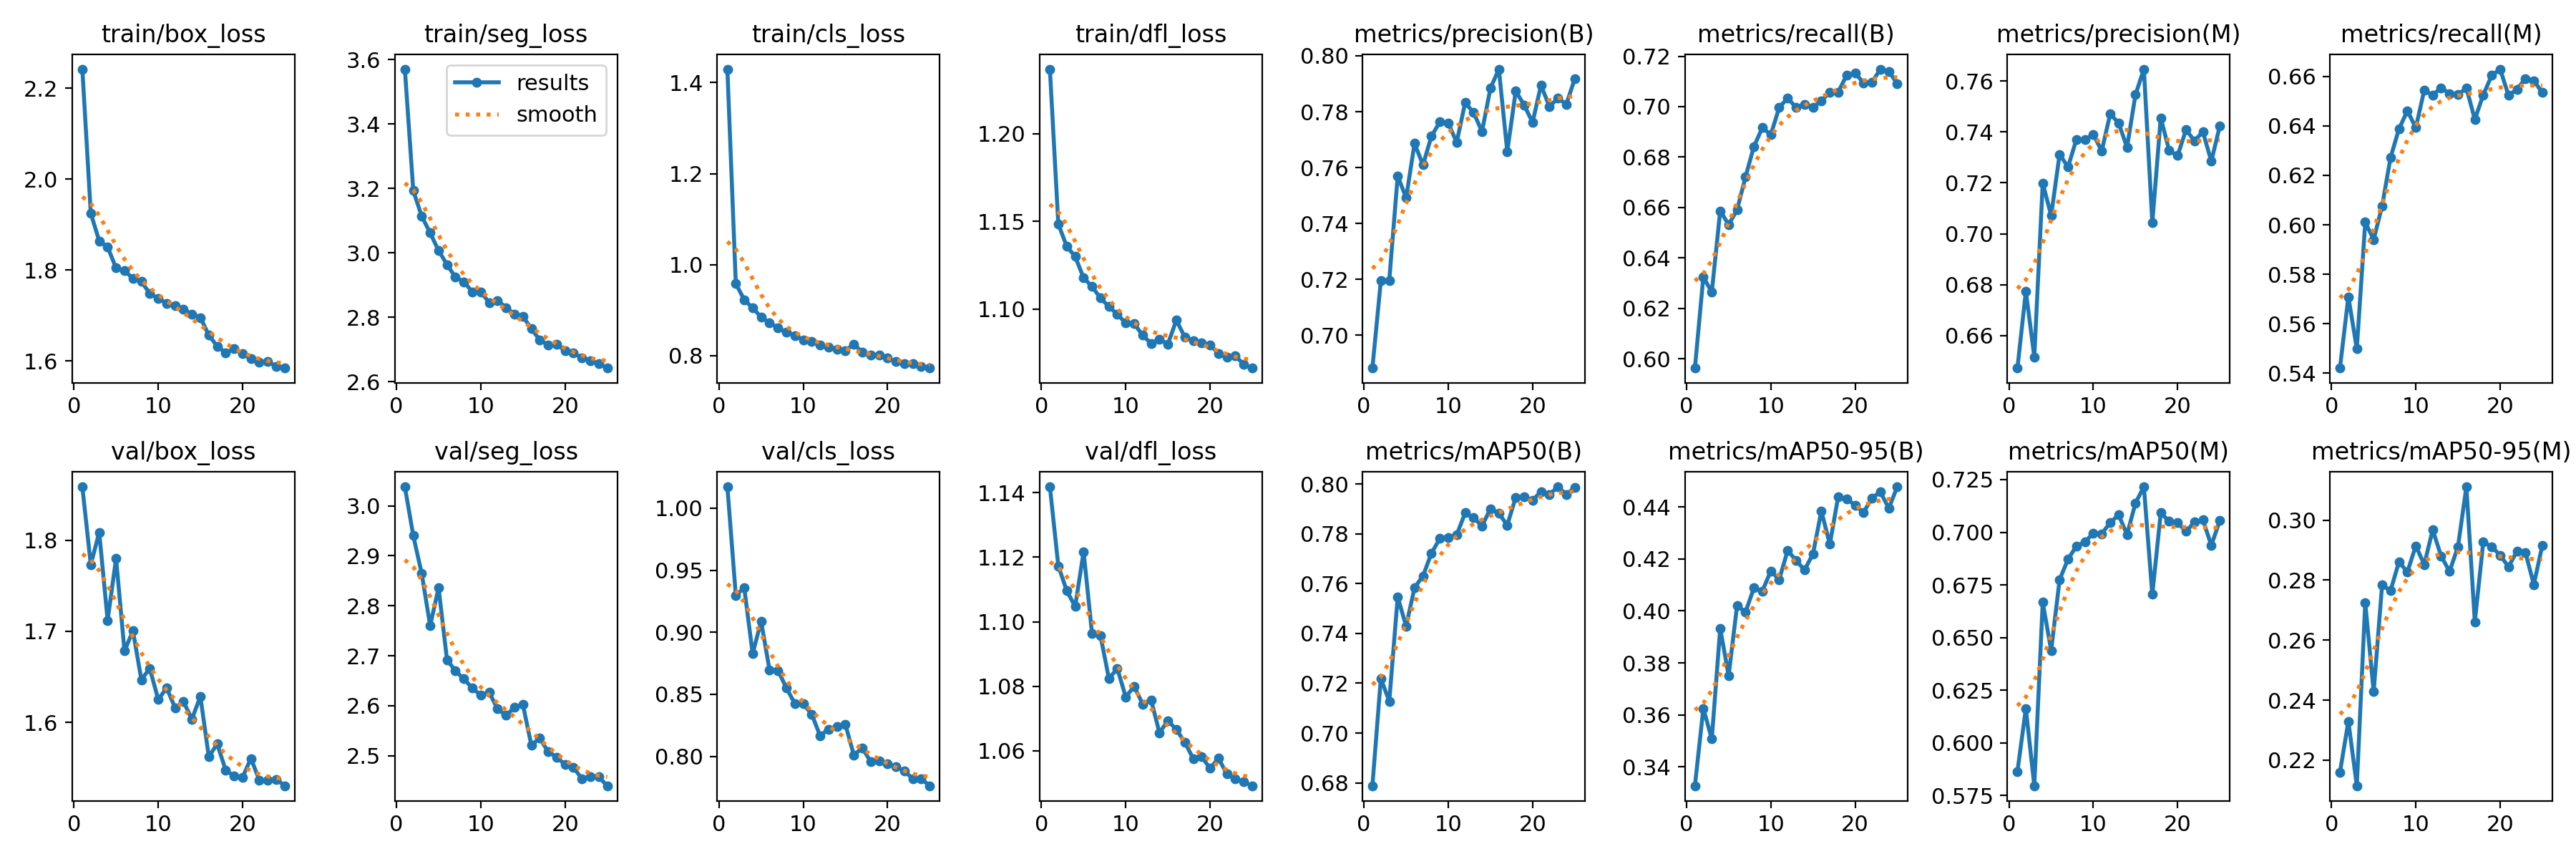

Source data for this figure (header and first rows):
epoch, train/box_loss, train/seg_loss, train/cls_loss, train/dfl_loss, metrics/precision(B), metrics/recall(B), metrics/mAP50(B), metrics/mAP50-95(B), metrics/precision(M), metrics/recall(M), metrics/mAP50(M), metrics/mAP50-95(M), val/box_loss, val/seg_loss, val/cls_loss, val/dfl_loss, lr/pg0, lr/pg1, lr/pg2
1, 2.242, 3.57, 1.43, 1.237, 0.6883, 0.5963, 0.6788, 0.3327, 0.6473, 0.5421, 0.5864, 0.2159, 1.859, 3.038, 1.017, 1.142, 0.0006661, 0.0006661, 0.0006661
2, 1.925, 3.193, 0.9582, 1.149, 0.7195, 0.6325, 0.7219, 0.3625, 0.6774, 0.5709, 0.6163, 0.2329, 1.773, 2.94, 0.9297, 1.117, 0.00128, 0.00128, 0.00128
3, 1.864, 3.114, 0.9225, 1.136, 0.7196, 0.6263, 0.7128, 0.3507, 0.6517, 0.5499, 0.5796, 0.2114, 1.809, 2.865, 0.9358, 1.11, 0.001841, 0.001841, 0.001841
4, 1.851, 3.062, 0.905, 1.13, 0.757, 0.6587, 0.7546, 0.3932, 0.7199, 0.601, 0.6668, 0.2724, 1.712, 2.76, 0.8827, 1.105, 0.001762, 0.001762, 0.001762
5, 1.805, 3.007, 0.8843, 1.118, 0.7492, 0.6532, 0.7429, 0.3751, 0.7072, 0.594, 0.6439, 0.2428, 1.78, 2.836, 0.9089, 1.122, 0.001683, 0.001683, 0.001683
6, 1.799, 2.964, 0.8723, 1.113, 0.7686, 0.659, 0.7584, 0.402, 0.7312, 0.6076, 0.6774, 0.2783, 1.678, 2.692, 0.8697, 1.096, 0.001604, 0.001604, 0.001604
7, 1.782, 2.924, 0.8607, 1.106, 0.761, 0.6722, 0.7631, 0.3995, 0.7262, 0.6272, 0.6872, 0.2765, 1.7, 2.67, 0.8692, 1.096, 0.001525, 0.001525, 0.001525
8, 1.775, 2.911, 0.8511, 1.101, 0.7712, 0.6842, 0.7722, 0.4089, 0.7371, 0.6388, 0.6934, 0.2861, 1.647, 2.654, 0.8551, 1.082, 0.001446, 0.001446, 0.001446
9, 1.749, 2.879, 0.8442, 1.097, 0.7763, 0.6916, 0.7782, 0.4076, 0.7369, 0.6461, 0.6954, 0.2827, 1.659, 2.635, 0.8425, 1.085, 0.001366, 0.001366, 0.001366
10, 1.738, 2.879, 0.8346, 1.092, 0.7759, 0.6889, 0.7786, 0.4153, 0.739, 0.6393, 0.6996, 0.2914, 1.625, 2.621, 0.8423, 1.077, 0.001287, 0.001287, 0.001287
11, 1.727, 2.846, 0.8313, 1.092, 0.769, 0.6996, 0.7796, 0.412, 0.7325, 0.6545, 0.6993, 0.2852, 1.638, 2.627, 0.834, 1.08, 0.001208, 0.001208, 0.001208
12, 1.722, 2.852, 0.8227, 1.085, 0.7832, 0.7034, 0.7884, 0.4232, 0.747, 0.6524, 0.7045, 0.2967, 1.616, 2.594, 0.8165, 1.075, 0.001129, 0.001129, 0.001129
13, 1.714, 2.83, 0.8181, 1.081, 0.7797, 0.6997, 0.7864, 0.4194, 0.7436, 0.6554, 0.7083, 0.288, 1.623, 2.581, 0.8219, 1.076, 0.00105, 0.00105, 0.00105
14, 1.703, 2.811, 0.8138, 1.083, 0.7729, 0.7009, 0.7832, 0.4157, 0.7339, 0.6531, 0.6989, 0.2829, 1.603, 2.597, 0.824, 1.066, 0.0009704, 0.0009704, 0.0009704
15, 1.696, 2.803, 0.8104, 1.08, 0.7883, 0.6997, 0.7901, 0.4218, 0.7546, 0.6526, 0.7138, 0.2911, 1.629, 2.603, 0.8257, 1.069, 0.0008912, 0.0008912, 0.0008912
16, 1.657, 2.765, 0.8252, 1.094, 0.7952, 0.7024, 0.7882, 0.4384, 0.7647, 0.6553, 0.7216, 0.3111, 1.562, 2.521, 0.801, 1.067, 0.000812, 0.000812, 0.000812
17, 1.633, 2.73, 0.8075, 1.084, 0.7657, 0.7057, 0.7835, 0.4256, 0.7044, 0.6426, 0.6704, 0.2661, 1.576, 2.535, 0.8067, 1.063, 0.0007328, 0.0007328, 0.0007328
18, 1.618, 2.714, 0.8004, 1.082, 0.7874, 0.7058, 0.7947, 0.444, 0.7456, 0.6526, 0.7092, 0.2927, 1.548, 2.508, 0.7957, 1.058, 0.0006536, 0.0006536, 0.0006536
19, 1.627, 2.717, 0.8008, 1.081, 0.7824, 0.7125, 0.7948, 0.4431, 0.7327, 0.6604, 0.7052, 0.2912, 1.541, 2.497, 0.7962, 1.058, 0.0005744, 0.0005744, 0.0005744
20, 1.617, 2.696, 0.7941, 1.08, 0.7762, 0.7134, 0.7935, 0.4406, 0.7307, 0.663, 0.7046, 0.2883, 1.54, 2.482, 0.7941, 1.055, 0.0004952, 0.0004952, 0.0004952
21, 1.605, 2.69, 0.7868, 1.075, 0.7895, 0.7094, 0.797, 0.4378, 0.7409, 0.6523, 0.7004, 0.2844, 1.56, 2.477, 0.7917, 1.058, 0.000416, 0.000416, 0.000416
22, 1.598, 2.674, 0.7815, 1.073, 0.7818, 0.7097, 0.7958, 0.4434, 0.7365, 0.6547, 0.7048, 0.2897, 1.536, 2.454, 0.788, 1.053, 0.0003368, 0.0003368, 0.0003368
23, 1.599, 2.665, 0.7827, 1.073, 0.7848, 0.7149, 0.7989, 0.4457, 0.7401, 0.6592, 0.7058, 0.2892, 1.536, 2.458, 0.7819, 1.051, 0.0002576, 0.0002576, 0.0002576
24, 1.589, 2.657, 0.7753, 1.068, 0.7827, 0.714, 0.7959, 0.4394, 0.7285, 0.6583, 0.6938, 0.2785, 1.538, 2.457, 0.7817, 1.05, 0.0001784, 0.0001784, 0.0001784
25, 1.585, 2.643, 0.7725, 1.066, 0.7917, 0.7091, 0.7986, 0.4477, 0.7423, 0.6534, 0.7055, 0.2915, 1.53, 2.44, 0.7762, 1.049, 9.92e-05, 9.92e-05, 9.92e-05
